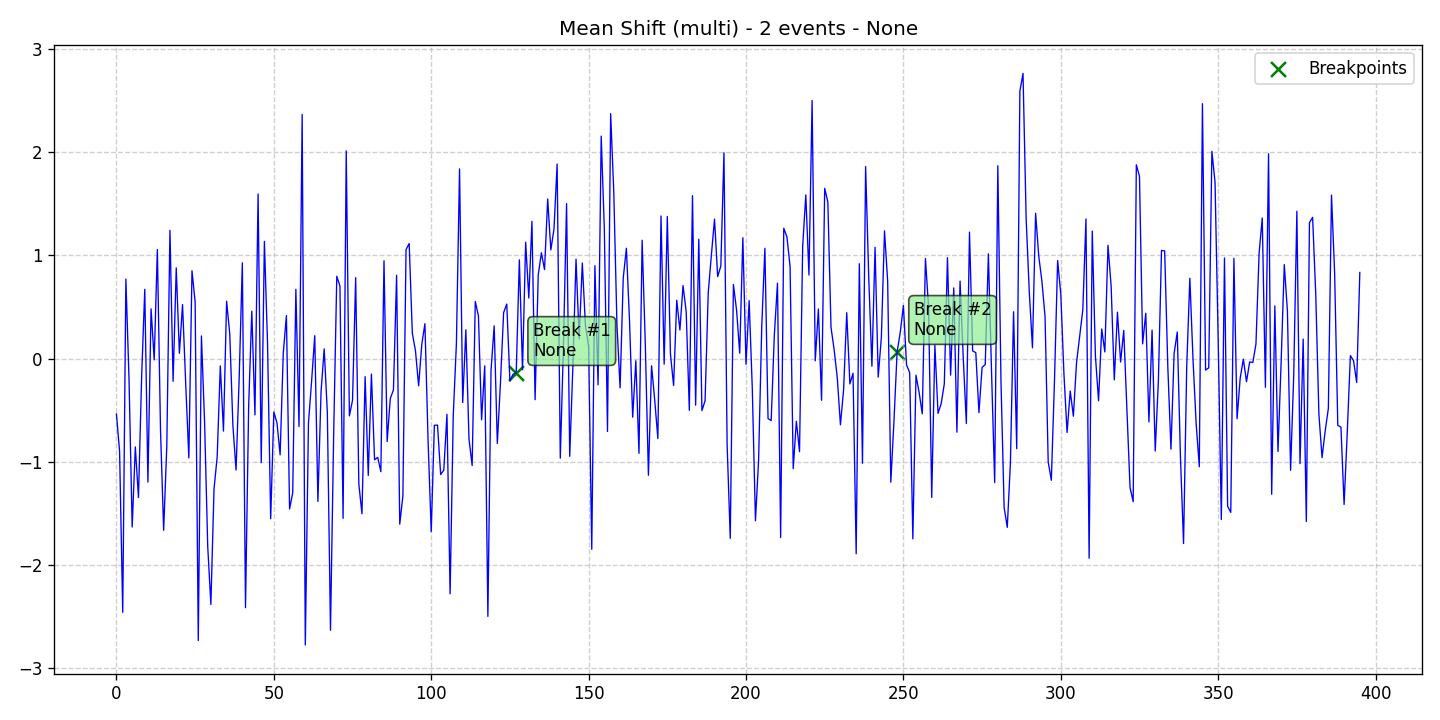

The table this chart was drawn from, first rows:
data, stationary, det_lin_up, det_lin_down, det_quad, det_cubic, det_exp, det_damped, stoc_trend, volatility, single_seas, multiple_seas, point_anom_single, point_anom_multi, collect_anom, context_anom, mean_shift, var_shift, trend_shift, date, is_break, is_anomaly, is_multi, location_beginning
-0.5377, 0, 0, 0, 0, 0, 0, 0, 0, 0, 0, 0, 0, 0, 0, 0, 1, 0, 0, 2020-01-01, 0, 0, 1, 0
-0.8987, 0, 0, 0, 0, 0, 0, 0, 0, 0, 0, 0, 0, 0, 0, 0, 1, 0, 0, 2020-01-02, 0, 0, 1, 0
-2.459, 0, 0, 0, 0, 0, 0, 0, 0, 0, 0, 0, 0, 0, 0, 0, 1, 0, 0, 2020-01-03, 0, 0, 1, 0
0.77, 0, 0, 0, 0, 0, 0, 0, 0, 0, 0, 0, 0, 0, 0, 0, 1, 0, 0, 2020-01-04, 0, 0, 1, 0
-0.2024, 0, 0, 0, 0, 0, 0, 0, 0, 0, 0, 0, 0, 0, 0, 0, 1, 0, 0, 2020-01-05, 0, 0, 1, 0
-1.632, 0, 0, 0, 0, 0, 0, 0, 0, 0, 0, 0, 0, 0, 0, 0, 1, 0, 0, 2020-01-06, 0, 0, 1, 0
-0.8566, 0, 0, 0, 0, 0, 0, 0, 0, 0, 0, 0, 0, 0, 0, 0, 1, 0, 0, 2020-01-07, 0, 0, 1, 0
-1.347, 0, 0, 0, 0, 0, 0, 0, 0, 0, 0, 0, 0, 0, 0, 0, 1, 0, 0, 2020-01-08, 0, 0, 1, 0
-0.1824, 0, 0, 0, 0, 0, 0, 0, 0, 0, 0, 0, 0, 0, 0, 0, 1, 0, 0, 2020-01-09, 0, 0, 1, 0
0.6702, 0, 0, 0, 0, 0, 0, 0, 0, 0, 0, 0, 0, 0, 0, 0, 1, 0, 0, 2020-01-10, 0, 0, 1, 0
-1.197, 0, 0, 0, 0, 0, 0, 0, 0, 0, 0, 0, 0, 0, 0, 0, 1, 0, 0, 2020-01-11, 0, 0, 1, 0
0.4811, 0, 0, 0, 0, 0, 0, 0, 0, 0, 0, 0, 0, 0, 0, 0, 1, 0, 0, 2020-01-12, 0, 0, 1, 0
-0.01283, 0, 0, 0, 0, 0, 0, 0, 0, 0, 0, 0, 0, 0, 0, 0, 1, 0, 0, 2020-01-13, 0, 0, 1, 0
1.056, 0, 0, 0, 0, 0, 0, 0, 0, 0, 0, 0, 0, 0, 0, 0, 1, 0, 0, 2020-01-14, 0, 0, 1, 0
-0.6931, 0, 0, 0, 0, 0, 0, 0, 0, 0, 0, 0, 0, 0, 0, 0, 1, 0, 0, 2020-01-15, 0, 0, 1, 0
-1.664, 0, 0, 0, 0, 0, 0, 0, 0, 0, 0, 0, 0, 0, 0, 0, 1, 0, 0, 2020-01-16, 0, 0, 1, 0
-0.8449, 0, 0, 0, 0, 0, 0, 0, 0, 0, 0, 0, 0, 0, 0, 0, 1, 0, 0, 2020-01-17, 0, 0, 1, 0
1.242, 0, 0, 0, 0, 0, 0, 0, 0, 0, 0, 0, 0, 0, 0, 0, 1, 0, 0, 2020-01-18, 0, 0, 1, 0
-0.221, 0, 0, 0, 0, 0, 0, 0, 0, 0, 0, 0, 0, 0, 0, 0, 1, 0, 0, 2020-01-19, 0, 0, 1, 0
0.8779, 0, 0, 0, 0, 0, 0, 0, 0, 0, 0, 0, 0, 0, 0, 0, 1, 0, 0, 2020-01-20, 0, 0, 1, 0
0.05052, 0, 0, 0, 0, 0, 0, 0, 0, 0, 0, 0, 0, 0, 0, 0, 1, 0, 0, 2020-01-21, 0, 0, 1, 0
0.5228, 0, 0, 0, 0, 0, 0, 0, 0, 0, 0, 0, 0, 0, 0, 0, 1, 0, 0, 2020-01-22, 0, 0, 1, 0
-0.2388, 0, 0, 0, 0, 0, 0, 0, 0, 0, 0, 0, 0, 0, 0, 0, 1, 0, 0, 2020-01-23, 0, 0, 1, 0
-0.9631, 0, 0, 0, 0, 0, 0, 0, 0, 0, 0, 0, 0, 0, 0, 0, 1, 0, 0, 2020-01-24, 0, 0, 1, 0
0.8499, 0, 0, 0, 0, 0, 0, 0, 0, 0, 0, 0, 0, 0, 0, 0, 1, 0, 0, 2020-01-25, 0, 0, 1, 0
0.5487, 0, 0, 0, 0, 0, 0, 0, 0, 0, 0, 0, 0, 0, 0, 0, 1, 0, 0, 2020-01-26, 0, 0, 1, 0
-2.732, 0, 0, 0, 0, 0, 0, 0, 0, 0, 0, 0, 0, 0, 0, 0, 1, 0, 0, 2020-01-27, 0, 0, 1, 0
0.2191, 0, 0, 0, 0, 0, 0, 0, 0, 0, 0, 0, 0, 0, 0, 0, 1, 0, 0, 2020-01-28, 0, 0, 1, 0
-0.6139, 0, 0, 0, 0, 0, 0, 0, 0, 0, 0, 0, 0, 0, 0, 0, 1, 0, 0, 2020-01-29, 0, 0, 1, 0
-1.821, 0, 0, 0, 0, 0, 0, 0, 0, 0, 0, 0, 0, 0, 0, 0, 1, 0, 0, 2020-01-30, 0, 0, 1, 0
-2.383, 0, 0, 0, 0, 0, 0, 0, 0, 0, 0, 0, 0, 0, 0, 0, 1, 0, 0, 2020-01-31, 0, 0, 1, 0
-1.263, 0, 0, 0, 0, 0, 0, 0, 0, 0, 0, 0, 0, 0, 0, 0, 1, 0, 0, 2020-02-01, 0, 0, 1, 0
-0.9546, 0, 0, 0, 0, 0, 0, 0, 0, 0, 0, 0, 0, 0, 0, 0, 1, 0, 0, 2020-02-02, 0, 0, 1, 0
-0.07191, 0, 0, 0, 0, 0, 0, 0, 0, 0, 0, 0, 0, 0, 0, 0, 1, 0, 0, 2020-02-03, 0, 0, 1, 0
-0.703, 0, 0, 0, 0, 0, 0, 0, 0, 0, 0, 0, 0, 0, 0, 0, 1, 0, 0, 2020-02-04, 0, 0, 1, 0
0.555, 0, 0, 0, 0, 0, 0, 0, 0, 0, 0, 0, 0, 0, 0, 0, 1, 0, 0, 2020-02-05, 0, 0, 1, 0
0.2388, 0, 0, 0, 0, 0, 0, 0, 0, 0, 0, 0, 0, 0, 0, 0, 1, 0, 0, 2020-02-06, 0, 0, 1, 0
-0.6504, 0, 0, 0, 0, 0, 0, 0, 0, 0, 0, 0, 0, 0, 0, 0, 1, 0, 0, 2020-02-07, 0, 0, 1, 0
-1.08, 0, 0, 0, 0, 0, 0, 0, 0, 0, 0, 0, 0, 0, 0, 0, 1, 0, 0, 2020-02-08, 0, 0, 1, 0
-0.1804, 0, 0, 0, 0, 0, 0, 0, 0, 0, 0, 0, 0, 0, 0, 0, 1, 0, 0, 2020-02-09, 0, 0, 1, 0
0.927, 0, 0, 0, 0, 0, 0, 0, 0, 0, 0, 0, 0, 0, 0, 0, 1, 0, 0, 2020-02-10, 0, 0, 1, 0
-2.414, 0, 0, 0, 0, 0, 0, 0, 0, 0, 0, 0, 0, 0, 0, 0, 1, 0, 0, 2020-02-11, 0, 0, 1, 0
-0.4657, 0, 0, 0, 0, 0, 0, 0, 0, 0, 0, 0, 0, 0, 0, 0, 1, 0, 0, 2020-02-12, 0, 0, 1, 0
0.4578, 0, 0, 0, 0, 0, 0, 0, 0, 0, 0, 0, 0, 0, 0, 0, 1, 0, 0, 2020-02-13, 0, 0, 1, 0
-0.5458, 0, 0, 0, 0, 0, 0, 0, 0, 0, 0, 0, 0, 0, 0, 0, 1, 0, 0, 2020-02-14, 0, 0, 1, 0
1.593, 0, 0, 0, 0, 0, 0, 0, 0, 0, 0, 0, 0, 0, 0, 0, 1, 0, 0, 2020-02-15, 0, 0, 1, 0
-1.008, 0, 0, 0, 0, 0, 0, 0, 0, 0, 0, 0, 0, 0, 0, 0, 1, 0, 0, 2020-02-16, 0, 0, 1, 0
1.135, 0, 0, 0, 0, 0, 0, 0, 0, 0, 0, 0, 0, 0, 0, 0, 1, 0, 0, 2020-02-17, 0, 0, 1, 0
0.1468, 0, 0, 0, 0, 0, 0, 0, 0, 0, 0, 0, 0, 0, 0, 0, 1, 0, 0, 2020-02-18, 0, 0, 1, 0
-1.552, 0, 0, 0, 0, 0, 0, 0, 0, 0, 0, 0, 0, 0, 0, 0, 1, 0, 0, 2020-02-19, 0, 0, 1, 0
-0.5183, 0, 0, 0, 0, 0, 0, 0, 0, 0, 0, 0, 0, 0, 0, 0, 1, 0, 0, 2020-02-20, 0, 0, 1, 0
-0.622, 0, 0, 0, 0, 0, 0, 0, 0, 0, 0, 0, 0, 0, 0, 0, 1, 0, 0, 2020-02-21, 0, 0, 1, 0
-0.9328, 0, 0, 0, 0, 0, 0, 0, 0, 0, 0, 0, 0, 0, 0, 0, 1, 0, 0, 2020-02-22, 0, 0, 1, 0
0.05298, 0, 0, 0, 0, 0, 0, 0, 0, 0, 0, 0, 0, 0, 0, 0, 1, 0, 0, 2020-02-23, 0, 0, 1, 0
0.4158, 0, 0, 0, 0, 0, 0, 0, 0, 0, 0, 0, 0, 0, 0, 0, 1, 0, 0, 2020-02-24, 0, 0, 1, 0
-1.458, 0, 0, 0, 0, 0, 0, 0, 0, 0, 0, 0, 0, 0, 0, 0, 1, 0, 0, 2020-02-25, 0, 0, 1, 0
-1.301, 0, 0, 0, 0, 0, 0, 0, 0, 0, 0, 0, 0, 0, 0, 0, 1, 0, 0, 2020-02-26, 0, 0, 1, 0
0.6706, 0, 0, 0, 0, 0, 0, 0, 0, 0, 0, 0, 0, 0, 0, 0, 1, 0, 0, 2020-02-27, 0, 0, 1, 0
-0.6588, 0, 0, 0, 0, 0, 0, 0, 0, 0, 0, 0, 0, 0, 0, 0, 1, 0, 0, 2020-02-28, 0, 0, 1, 0
2.364, 0, 0, 0, 0, 0, 0, 0, 0, 0, 0, 0, 0, 0, 0, 0, 1, 0, 0, 2020-02-29, 0, 0, 1, 0
... 336 more rows
